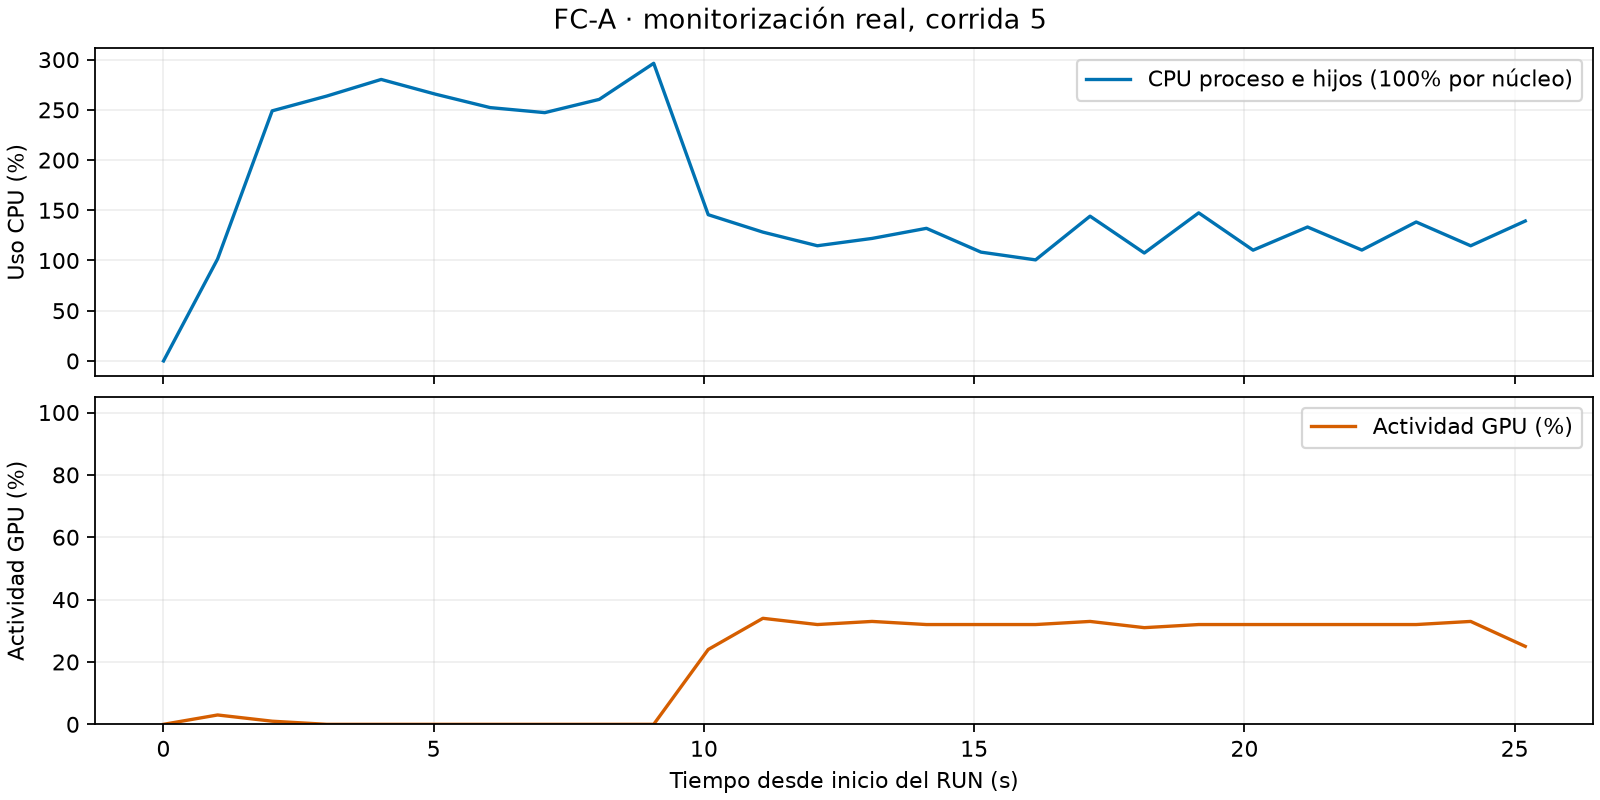

The file beside this chart, header and first rows:
utc, transcurrido_s, fase, modelo, epoca, cpu_procesos_pct, rss_bytes, gpu_util_pct, gpu_mem_util_pct, gpu_mem_used_mib, gpu_temperatura_c, cpu_logico_00_pct, cpu_logico_01_pct, cpu_logico_02_pct, cpu_logico_03_pct, cpu_logico_04_pct, cpu_logico_05_pct, cpu_logico_06_pct, cpu_logico_07_pct, cpu_logico_08_pct, cpu_logico_09_pct, cpu_logico_10_pct, cpu_logico_11_pct
2026-11-18T13:47:02.339796+00:00, 0.001804, inicializacion, FC-A, , 0.0, 1200570368, 0.0, 0.0, 55.0, 56.0, 0.0, 0.0, 85.7, 0.0, 0.0, 42.9, 16.7, 0.0, 0.0, 0.0, 50.0, 0.0
2026-11-18T13:47:03.310026+00:00, 1.002, inicializacion, FC-A, , 101.5, 1252732928, 3.0, 2.0, 111.0, 55.0, 15.6, 3.2, 43.5, 4.8, 28.6, 17.7, 3.2, 1.6, 14.1, 11.1, 3.2, 3.2
2026-11-18T13:47:04.329757+00:00, 2.012, preparacion_cpu, FC-A, , 249, 1346297856, 1.0, 0.0, 111.0, 55.0, 29.2, 33.8, 35.8, 37.9, 16.9, 35.4, 18.2, 37.3, 50.0, 6.1, 43.1, 4.6
2026-11-18T13:47:05.337702+00:00, 3.02, preparacion_cpu, FC-A, , 263.7, 1451909120, 0.0, 0.0, 111.0, 55.0, 35.8, 36.4, 22.7, 41.5, 12.3, 43.9, 15.4, 33.3, 52.2, 3.1, 47.7, 9.2
2026-11-18T13:47:06.330252+00:00, 4.029, preparacion_cpu, FC-A, , 280.3, 1556963328, 0.0, 0.0, 111.0, 55.0, 23.8, 30.2, 21.9, 34.9, 22.2, 40.6, 22.2, 36.5, 55.6, 4.8, 50.8, 10.9
2026-11-18T13:47:07.336689+00:00, 5.035, preparacion_cpu, FC-A, , 265.6, 1662672896, 0.0, 0.0, 111.0, 55.0, 26.2, 33.8, 35.4, 24.6, 15.4, 35.4, 20.0, 30.8, 49.2, 4.6, 44.6, 7.7
2026-11-18T13:47:08.346415+00:00, 6.044, preparacion_cpu, FC-A, , 252.2, 1767530496, 0.0, 0.0, 111.0, 55.0, 23.1, 27.7, 24.6, 34.4, 21.9, 36.9, 17.2, 35.4, 50.0, 0.0, 40.6, 1.6
2026-11-18T13:47:09.356893+00:00, 7.056, preparacion_cpu, FC-A, , 247.2, 1871990784, 0.0, 0.0, 111.0, 55.0, 36.4, 23.1, 36.9, 23.1, 27.7, 36.9, 27.7, 38.8, 38.5, 27.7, 36.9, 23.1
2026-11-18T13:47:10.364569+00:00, 8.064, preparacion_cpu, FC-A, , 260.4, 1977008128, 0.0, 0.0, 111.0, 55.0, 42.2, 6.2, 54.7, 12.5, 17.2, 28.1, 20.3, 43.1, 25.0, 23.4, 10.8, 47.7
2026-11-18T13:47:11.371768+00:00, 9.071, preparacion_cpu, FC-A, , 296.4, 2081427456, 0.0, 0.0, 111.0, 55.0, 40.0, 1.5, 15.2, 40.0, 35.4, 11.9, 35.4, 25.8, 50.8, 26.2, 52.3, 24.2
2026-11-18T13:47:12.397765+00:00, 10.08, entrenamiento_FC-A, FC-A, 1, 145.6, 1983397888, 24.0, 10.0, 111.0, 56.0, 13.4, 31.3, 63.6, 10.4, 16.7, 7.6, 9.2, 6.2, 10.6, 4.6, 10.8, 6.2
2026-11-18T13:47:13.407384+00:00, 11.09, entrenamiento_FC-A, FC-A, 2, 128.3, 1984065536, 34.0, 10.0, 111.0, 57.0, 42.3, 14.1, 64.2, 23.4, 15.6, 6.2, 9.2, 4.6, 4.7, 6.2, 10.8, 3.1
2026-11-18T13:47:14.415427+00:00, 12.1, entrenamiento_FC-A, FC-A, 3, 114.7, 1984397312, 32.0, 10.0, 111.0, 57.0, 35.1, 12.3, 75.8, 4.7, 10.8, 6.2, 20.0, 4.7, 6.2, 3.1, 9.2, 1.5
2026-11-18T13:47:15.427259+00:00, 13.11, entrenamiento_FC-A, FC-A, 4, 122, 1984413696, 33.0, 10.0, 111.0, 58.0, 28.2, 6.2, 92.2, 0.0, 12.5, 3.1, 16.9, 3.1, 15.4, 0.0, 12.5, 4.7
2026-11-18T13:47:16.433622+00:00, 14.12, entrenamiento_FC-A, FC-A, 5, 132, 1984438272, 32.0, 10.0, 111.0, 58.0, 43.2, 9.2, 83.1, 4.6, 21.2, 21.2, 25.8, 6.2, 13.8, 3.1, 18.8, 6.2
2026-11-18T13:47:17.442961+00:00, 15.13, entrenamiento_FC-A, FC-A, 6, 108.3, 1984438272, 32.0, 10.0, 111.0, 58.0, 25.0, 4.7, 40.6, 35.9, 17.2, 6.2, 7.8, 3.1, 1.6, 0.0, 13.8, 1.6
2026-11-18T13:47:18.452211+00:00, 16.14, entrenamiento_FC-A, FC-A, 7, 100.6, 1984438272, 32.0, 10.0, 111.0, 58.0, 25.7, 11.9, 26.2, 7.7, 22.4, 3.1, 23.1, 29.2, 6.2, 6.1, 25.0, 9.2
2026-11-18T13:47:19.461708+00:00, 17.14, entrenamiento_FC-A, FC-A, 8, 144.1, 1984471040, 33.0, 10.0, 111.0, 58.0, 54.7, 9.2, 44.6, 1.5, 18.5, 4.7, 12.3, 3.1, 19.7, 34.8, 26.2, 4.7
2026-11-18T13:47:20.463003+00:00, 18.15, entrenamiento_FC-A, FC-A, 9, 107.5, 1984475136, 31.0, 10.0, 111.0, 58.0, 44.4, 13.8, 45.3, 7.8, 24.6, 15.4, 28.1, 20.0, 12.5, 9.4, 13.8, 4.7
2026-11-18T13:47:21.471456+00:00, 19.15, entrenamiento_FC-A, FC-A, 10, 147.4, 1984466944, 32.0, 10.0, 111.0, 58.0, 42.7, 26.2, 50.0, 13.8, 12.5, 12.3, 20.0, 3.1, 29.2, 0.0, 9.4, 1.5
2026-11-18T13:47:22.477358+00:00, 20.16, entrenamiento_FC-A, FC-A, 11, 110.3, 1984499712, 32.0, 10.0, 111.0, 58.0, 36.8, 4.5, 56.9, 1.6, 16.9, 4.7, 9.1, 18.5, 3.1, 0.0, 9.4, 25.0
2026-11-18T13:47:23.483416+00:00, 21.17, entrenamiento_FC-A, FC-A, 12, 133.3, 1984491520, 32.0, 10.0, 111.0, 58.0, 52.8, 15.4, 39.1, 9.4, 12.5, 10.8, 21.5, 6.2, 26.2, 6.2, 12.3, 21.5
2026-11-18T13:47:24.488037+00:00, 22.17, entrenamiento_FC-A, FC-A, 13, 110.4, 1985495040, 32.0, 10.0, 111.0, 59.0, 35.6, 9.2, 89.1, 3.1, 12.5, 1.6, 6.2, 1.6, 7.7, 1.6, 3.1, 3.1
2026-11-18T13:47:25.492729+00:00, 23.18, entrenamiento_FC-A, FC-A, 14, 138.3, 1985495040, 32.0, 10.0, 111.0, 59.0, 35.2, 7.7, 56.1, 23.1, 26.2, 14.1, 18.5, 3.1, 19.7, 23.4, 9.2, 10.8
2026-11-18T13:47:26.502671+00:00, 24.19, entrenamiento_FC-A, FC-A, 15, 114.7, 1985495040, 33.0, 11.0, 111.0, 59.0, 28.2, 4.6, 93.8, 1.6, 14.1, 6.2, 4.7, 6.2, 4.7, 0.0, 3.1, 0.0
2026-11-18T13:47:27.511916+00:00, 25.2, evaluacion_final_cpu, FC-A, , 139.3, 2109005824, 25.0, 8.0, 111.0, 58.0, 34.7, 15.4, 60.6, 3.1, 21.5, 6.2, 31.3, 20.3, 17.9, 4.6, 13.8, 13.6
